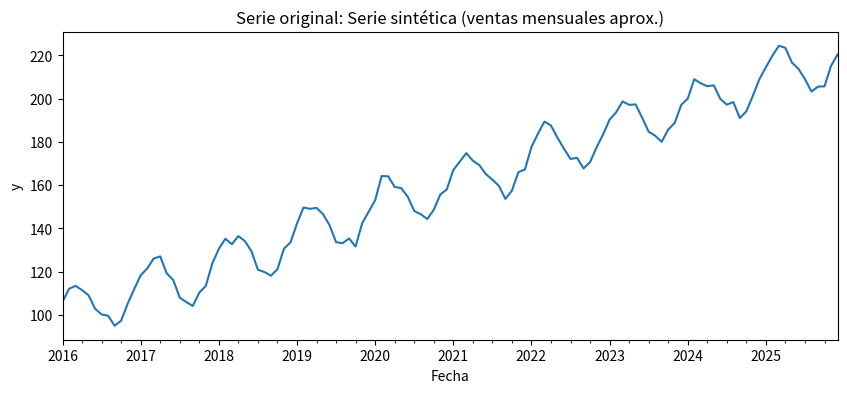

Here is the Python script that generated this plot: (Note: this script raises an exception after producing the figure.)

# import numpy as np, pandas as pd, matplotlib.pyplot as plt  -> librerías base para manipular y graficar datos
import numpy as np
import pandas as pd
import matplotlib.pyplot as plt

# Intentaremos cargar un dataset real de statsmodels; si falla, generamos datos sintéticos
dataset_name = None
try:
    import statsmodels.api as sm  # librería de modelos estadísticos
    co2 = sm.datasets.co2.load_pandas().data.copy()   # dataset CO₂ (ppm)
    co2.index = pd.to_datetime(co2.index)             # aseguramos índice datetime
    y = co2['co2'].resample('MS').mean().ffill()      # resampleo a mensual (MS) y forward-fill
    df = pd.DataFrame({'y': y})                       # dataframe final con una sola columna y
    dataset_name = 'NOAA Mauna Loa CO₂ (ppm) — statsmodels'
except Exception as e:
    # Fallback sintético: tendencia + estacionalidad + ruido (120 meses ~10 años)
    idx = pd.date_range('2016-01-01', periods=120, freq='MS')
    rng = np.random.default_rng(7)                    # generador de aleatoriedad reproducible
    trend = np.linspace(100, 220, len(idx))           # tendencia creciente
    season = 12 * np.sin(2*np.pi*(idx.month/12.0))    # estacionalidad anual (m=12)
    noise = rng.normal(0, 2.2, len(idx))              # ruido gaussiano
    y = trend + season + noise
    df = pd.DataFrame({'y': y}, index=idx)
    dataset_name = 'Serie sintética (ventas mensuales aprox.)'

df.index.name = 'ds'                                   # nombramos el índice como ds (datestamp)
print(f'Dataset: {dataset_name} | Observaciones: {df.shape[0]} | Frecuencia inferida: {pd.infer_freq(df.index)}')
df.head()


ax = df['y'].plot(figsize=(10,4), title=f'Serie original: {dataset_name}')
ax.set_xlabel('Fecha'); ax.set_ylabel('y')
plt.show()


print("Valores faltantes:", df['y'].isna().sum())
df['y'] = df['y'].interpolate('time')  # imputación suave por tiempo

# Agregaciones
y_year = df['y'].resample('Y').mean()
y_month = df['y'].groupby(df.index.month).mean()

fig, axes = plt.subplots(1,2, figsize=(12,4))
y_year.plot(ax=axes[0], title='Promedio anual')
axes[0].set_xlabel('Año'); axes[0].set_ylabel('y')
y_month.plot(ax=axes[1], title='Promedio por mes (estacionalidad)')
axes[1].set_xlabel('Mes'); axes[1].set_ylabel('y')
plt.tight_layout(); plt.show()


from statsmodels.tsa.seasonal import seasonal_decompose

m = 12
res_add = seasonal_decompose(df['y'], model='additive', period=m, extrapolate_trend='freq')
fig = res_add.plot(); fig.set_size_inches(10,7); plt.suptitle('Descomposición aditiva', y=1.02); plt.show()

res_mul = seasonal_decompose(df['y'], model='multiplicative', period=m, extrapolate_trend='freq')
fig = res_mul.plot(); fig.set_size_inches(10,7); plt.suptitle('Descomposición multiplicativa', y=1.02); plt.show()


from statsmodels.tsa.stattools import adfuller

def adf_report(s, name):
    s = s.dropna()
    stat, p, *_ = adfuller(s)
    print(f'ADF {name}: stat={stat:.3f} | p={p:.4f} | H0: NO estacionaria')

adf_report(df['y'], 'y (original)')

df_t = df.copy()
if (df['y']>0).all():
    df_t['y_log'] = np.log(df['y'])
    adf_report(df_t['y_log'], 'log(y)')
else:
    df_t['y_log'] = np.nan

base = df_t['y_log'] if df_t['y_log'].notna().all() else df_t['y']
df_t['y_diff1'] = base.diff(1)
adf_report(df_t['y_diff1'], 'diff1')

ax = df_t[['y','y_log','y_diff1']].plot(subplots=True, figsize=(10,7), title=['y','log(y)','diff1'])
plt.tight_layout(); plt.show()


from statsmodels.graphics.tsaplots import plot_acf, plot_pacf
series = (df_t['y_log'] if df_t['y_log'].notna().all() else df_t['y']).diff().dropna()

import matplotlib.pyplot as plt
fig = plt.figure(figsize=(12,4))
ax1 = plt.subplot(1,2,1); plot_acf(series, lags=24, ax=ax1)
ax2 = plt.subplot(1,2,2); plot_pacf(series, lags=24, ax=ax2, method='ywm')
plt.suptitle('ACF/PACF de la serie diferenciada'); plt.tight_layout(); plt.show()


out_csv = 'serie_preprocesada_parte2.csv'
to_save = df.copy()
if 'y_log' in df_t.columns:
    to_save['y_log'] = df_t['y_log']
to_save.to_csv(out_csv, index=True)
print('Guardado:', out_csv)
to_save.tail()


# 1) Resampleo semanal


# 2) Estacionalidad por día de la semana (0=lun … 6=dom)

